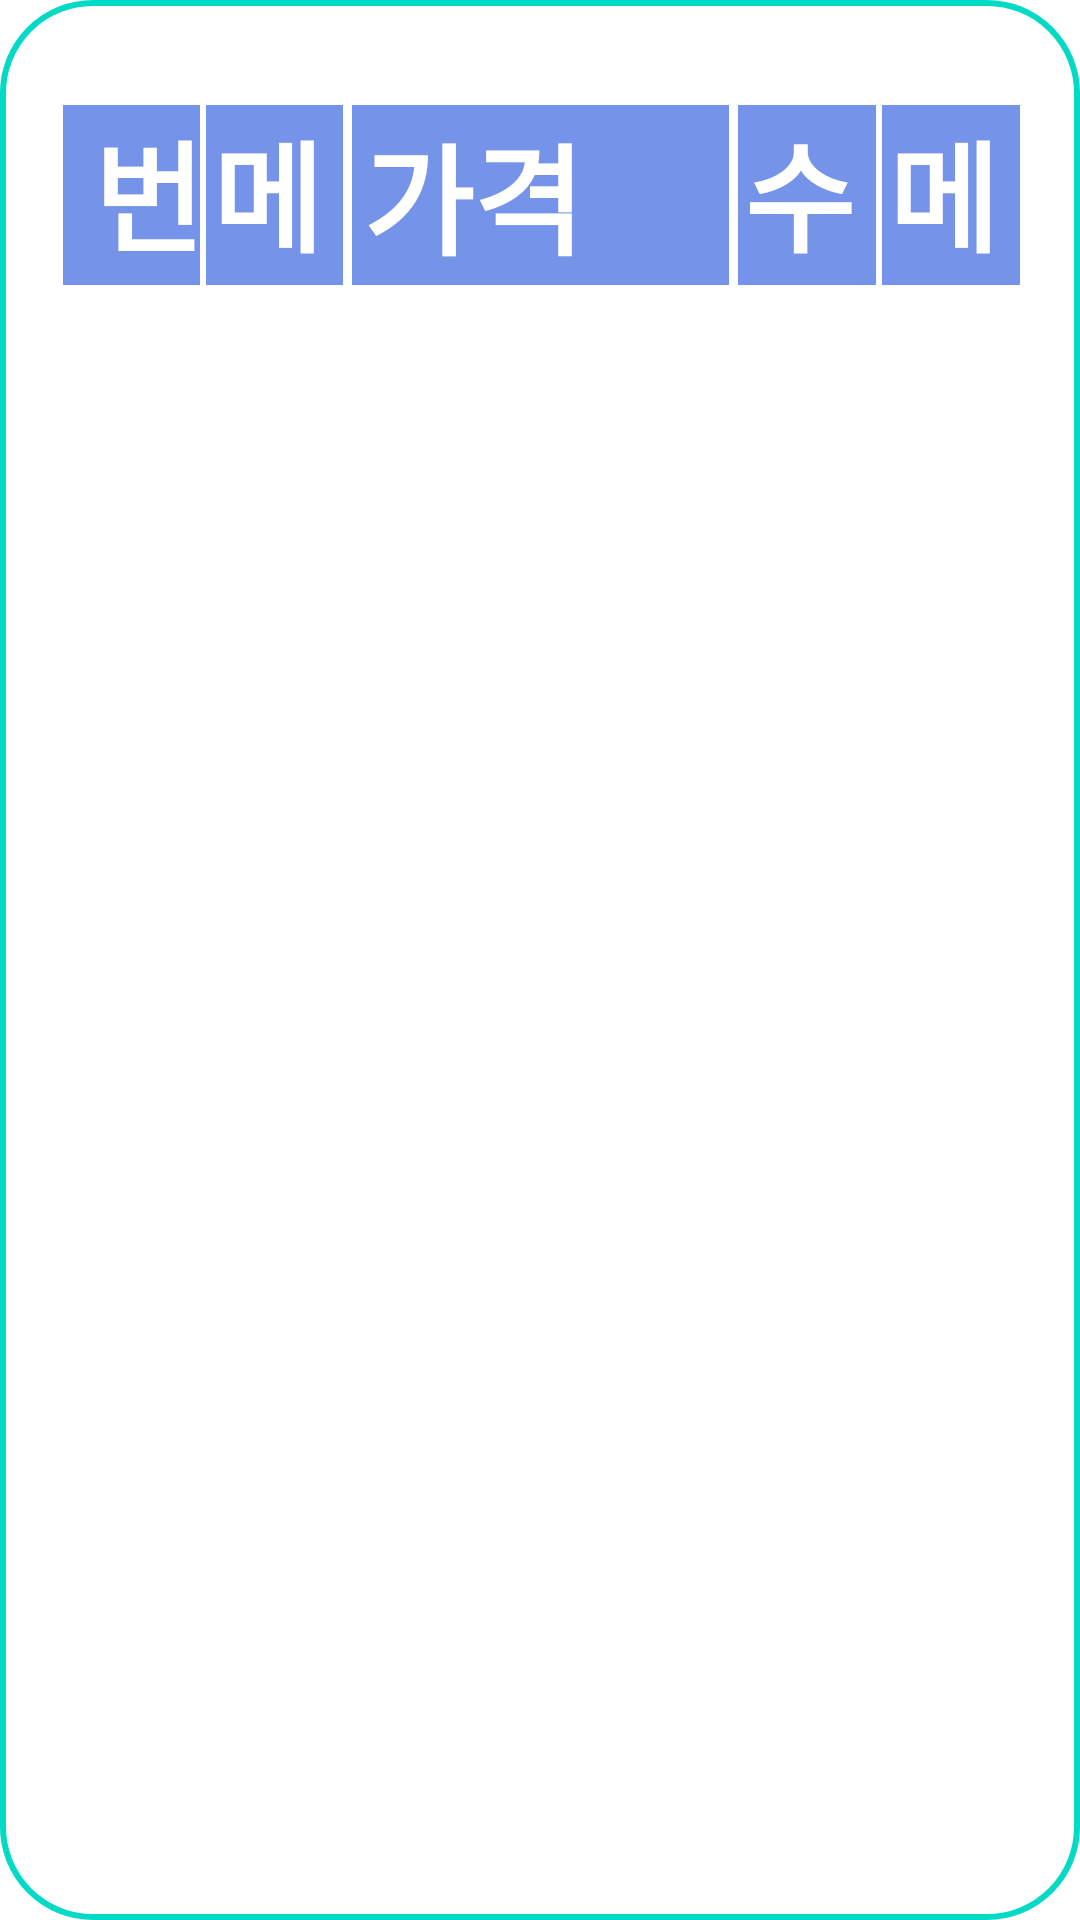

Reconstruct the res/layout file that produces this screen, plus the resources it refers to.
<!-- AndroidManifest.xml: application theme AppFullScreenTheme -->
<!-- res/layout/layout_menu_management_items.xml -->
<?xml version="1.0" encoding="utf-8"?>
<androidx.constraintlayout.widget.ConstraintLayout xmlns:android="http://schemas.android.com/apk/res/android"
    android:layout_width="match_parent"
    android:layout_height="1200dp"
    android:padding="15dp"
    xmlns:app="http://schemas.android.com/apk/res-auto"
    xmlns:tools="http://schemas.android.com/tools"
    android:background="@drawable/bg_table_menu_management"
    >

    <include
        android:id="@+id/table_header_layout"
        layout="@layout/item_header_menu"
        android:layout_height="wrap_content"
        android:layout_width="match_parent"
        android:layout_marginTop="20dp"
        app:layout_constraintStart_toStartOf="parent"
        app:layout_constraintEnd_toEndOf="parent"
        app:layout_constraintTop_toTopOf="parent"
        />

    <androidx.recyclerview.widget.RecyclerView
        android:id="@+id/recycler_view_menu_management"
        android:layout_width="match_parent"
        android:layout_height="wrap_content"
        android:layout_marginStart="5dp"
        android:layout_marginTop="10dp"
        android:layout_marginEnd="5dp"
        android:layout_marginBottom="20dp"
        app:layoutManager="androidx.recyclerview.widget.LinearLayoutManager"
        app:layout_constraintBottom_toBottomOf="parent"
        app:layout_constraintEnd_toEndOf="@id/table_header_layout"
        app:layout_constraintHorizontal_bias="0.0"
        app:layout_constraintStart_toStartOf="@id/table_header_layout"
        app:layout_constraintTop_toBottomOf="@id/table_header_layout"
        app:layout_constraintVertical_bias="0.024"
        tools:listitem="@layout/item_row_menu"
        android:clipToPadding="true"
        android:nestedScrollingEnabled="true"
        />
</androidx.constraintlayout.widget.ConstraintLayout>
<!-- res/layout/item_header_menu.xml (included above) -->
<?xml version="1.0" encoding="utf-8"?>
<androidx.constraintlayout.widget.ConstraintLayout xmlns:android="http://schemas.android.com/apk/res/android"
    xmlns:tools="http://schemas.android.com/tools"
    android:layout_width="match_parent"
    android:layout_height="wrap_content"
    xmlns:app="http://schemas.android.com/apk/res-auto">

    <TableLayout
        android:id="@+id/table_heading_layout"
        android:layout_width="match_parent"
        android:layout_height="wrap_content"
        android:layout_marginStart="5dp"

        android:layout_marginEnd="4dp"
        app:layout_constraintLeft_toLeftOf="parent"
        app:layout_constraintTop_toTopOf="parent">

        <TableRow>

            <TextView
                android:layout_width="0dp"
                android:layout_height="60dp"
                android:textSize="@dimen/font_size_40sp"
                android:layout_column="0"
                android:textAlignment="textStart"
                android:layout_weight="1"
                android:paddingStart="10dp"
                android:layout_marginEnd="1dp"
                android:layout_marginStart="1dp"
                android:textColor="@color/white"
                android:textStyle="bold"
                android:background="@color/cornflower_blue"
                android:text="@string/text_menu_number"
                tools:ignore="RtlSymmetry" />

            <TextView
                android:layout_height="60dp"
                android:textSize="@dimen/font_size_40sp"
                android:layout_width="0dp"
                android:layout_column="1"
                android:layout_weight="1"
                android:text="@string/text_menu_title"
                android:paddingEnd="5dp"
                android:textColor="@color/white"
                android:textStyle="bold"
                android:background="@color/cornflower_blue"
                android:textAlignment="center"
                android:layout_gravity="center_horizontal"
                android:gravity="center"
                android:layout_marginEnd="1dp"
                android:layout_marginStart="1dp"
                tools:ignore="RtlSymmetry" />
            <TextView
                android:layout_height="60dp"
                android:textSize="@dimen/font_size_40sp"
                android:layout_width="80dp"
                android:layout_column="1"
                android:layout_weight="1"
                android:text="@string/text_menu_price"
                android:paddingEnd="45dp"
                android:textColor="@color/white"
                android:textStyle="bold"
                android:background="@color/cornflower_blue"
                android:textAlignment="center"
                android:layout_gravity="center_horizontal"
                android:gravity="center"
                android:layout_marginEnd="1dp"
                android:layout_marginStart="1dp"
                tools:ignore="RtlSymmetry" />

            <TextView
                android:layout_height="60dp"
                android:textSize="@dimen/font_size_40sp"
                android:layout_width="0dp"
                android:layout_column="2"
                android:layout_weight="1"
                android:text="@string/text_menu_quantity"
                android:paddingEnd="5dp"
                android:textColor="@color/white"
                android:textStyle="bold"
                android:background="@color/cornflower_blue"
                android:textAlignment="center"
                android:layout_gravity="center_horizontal"
                android:gravity="center"
                android:layout_marginEnd="1dp"
                android:layout_marginStart="1dp"
                tools:ignore="RtlSymmetry" />
            <TextView
                android:layout_height="60dp"
                android:textSize="@dimen/font_size_40sp"
                android:layout_width="0dp"
                android:layout_column="2"
                android:layout_weight="1"
                android:text="@string/text_menu_category"
                android:paddingEnd="5dp"
                android:textColor="@color/white"
                android:textStyle="bold"
                android:background="@color/cornflower_blue"
                android:textAlignment="center"
                android:layout_gravity="center_horizontal"
                android:gravity="center"
                android:layout_marginEnd="1dp"
                android:layout_marginStart="1dp"
                tools:ignore="RtlSymmetry" />
        </TableRow>
    </TableLayout>
</androidx.constraintlayout.widget.ConstraintLayout>
<!-- res/layout/item_row_menu.xml (included above) -->
<?xml version="1.0" encoding="utf-8"?>
<LinearLayout xmlns:android="http://schemas.android.com/apk/res/android"
    xmlns:tools="http://schemas.android.com/tools"
    android:layout_width="match_parent"
    android:layout_height="wrap_content"
    android:background="@drawable/bg_border_table">

    <TableLayout
        android:id="@+id/tl_heading_layout"
        android:layout_width="match_parent"
        android:layout_height="match_parent">

        <TableRow
            android:layout_width="match_parent"
            android:layout_height="match_parent">

            <TextView
                android:id="@+id/tv_menu_item_number"
                android:layout_width="0dp"
                android:layout_height="60dp"
                android:layout_column="0"
                android:layout_margin="1dp"
                android:layout_marginStart="1dp"
                android:layout_marginEnd="1dp"
                android:layout_weight="1"
                android:background="@color/white"
                android:fontFamily="@font/noto_sans"
                android:gravity="center_vertical"
                android:paddingStart="10dp"
                android:paddingEnd="10dp"
                android:textColor="@color/black"
                android:textSize="@dimen/font_size_40sp"
                android:textStyle="bold"
                tools:text="@string/text_menu_number" />

            <TextView
                android:id="@+id/tv_menu_item_name"
                android:layout_width="0dp"
                android:layout_height="60dp"
                android:layout_column="0"
                android:layout_margin="1dp"
                android:layout_marginStart="1dp"
                android:layout_marginEnd="1dp"
                android:layout_weight="1"
                android:background="@color/white"
                android:fontFamily="@font/noto_sans"
                android:gravity="center_vertical"
                android:paddingStart="10dp"
                android:paddingEnd="10dp"
                android:textColor="@color/black"
                android:textSize="@dimen/font_size_40sp"
                android:textStyle="bold"
                tools:text="@string/text_menu_title" />

            <TextView
                android:id="@+id/tv_menu_item_price"
                android:layout_width="80dp"
                android:layout_height="60dp"
                android:layout_column="0"
                android:layout_margin="1dp"
                android:layout_marginStart="1dp"
                android:layout_marginEnd="1dp"
                android:layout_weight="1"
                android:background="@color/white"
                android:fontFamily="@font/noto_sans"
                android:gravity="center_vertical"
                android:paddingStart="10dp"
                android:paddingEnd="10dp"
                android:textColor="@color/black"
                android:textSize="@dimen/font_size_40sp"
                android:textStyle="bold"
                tools:text="@string/text_menu_price" />

            <TextView
                android:id="@+id/tv_menu_item_quantity"
                android:layout_width="0dp"
                android:layout_height="60dp"
                android:layout_column="0"
                android:layout_margin="1dp"
                android:layout_marginStart="1dp"
                android:layout_marginEnd="1dp"
                android:layout_weight="1"
                android:background="@color/white"
                android:fontFamily="@font/noto_sans"
                android:gravity="center_vertical"
                android:paddingStart="10dp"
                android:paddingEnd="10dp"
                android:textColor="@color/black"
                android:textSize="@dimen/font_size_40sp"
                android:textStyle="bold"
                tools:text="@string/text_menu_quantity" />

            <TextView
                android:id="@+id/tv_menu_item_category"
                android:layout_width="0dp"
                android:layout_height="60dp"
                android:layout_column="0"
                android:layout_margin="1dp"
                android:layout_marginStart="1dp"
                android:layout_marginEnd="1dp"
                android:layout_weight="1"
                android:background="@color/white"
                android:fontFamily="@font/noto_sans"
                android:gravity="center_vertical"
                android:paddingStart="10dp"
                android:paddingEnd="10dp"
                android:textColor="@color/black"
                android:textSize="@dimen/font_size_40sp"
                android:textStyle="bold"
                tools:text="@string/text_menu_category" />
        </TableRow>

    </TableLayout>

</LinearLayout>
<!-- resources referenced by this layout -->
<resources>
  <color name="black">#FF000000</color>
  <color name="cornflower_blue">#7493E9</color>
  <color name="white">#FFFFFFFF</color>
  <dimen name="font_size_40sp">40sp</dimen>
  <!-- drawable bg_border_table (drawable) -->
  <?xml version="1.0" encoding="utf-8"?>
  <shape xmlns:android="http://schemas.android.com/apk/res/android">
  
      <solid android:color="@color/teal_200" />
      <stroke
          android:width="4dp"
          android:color="@color/teal_200" />
  </shape>
  <!-- drawable bg_table_menu_management (drawable) -->
  <?xml version="1.0" encoding="utf-8"?>
  <shape xmlns:android="http://schemas.android.com/apk/res/android">
      <solid android:color="@color/white" />
      <stroke
          android:width="2dp"
          android:color="@color/teal_200" />
      <corners android:radius="30dp"/>
  </shape>
  <string name="text_menu_category">메뉴 종류</string>
  <string name="text_menu_number">번호</string>
  <string name="text_menu_price">가격</string>
  <string name="text_menu_quantity">수량</string>
  <string name="text_menu_title">메뉴명</string>
  <style name="AppFullScreenTheme" parent="Theme.MaterialComponents.Light.NoActionBar">
          <item name="android:windowNoTitle">true</item>
          <item name="android:windowActionBar">false</item>
          <item name="android:windowFullscreen">true</item>
          <item name="android:windowContentOverlay">@null</item>
      </style>
  <color name="teal_200">#FF03DAC5</color>
</resources>
